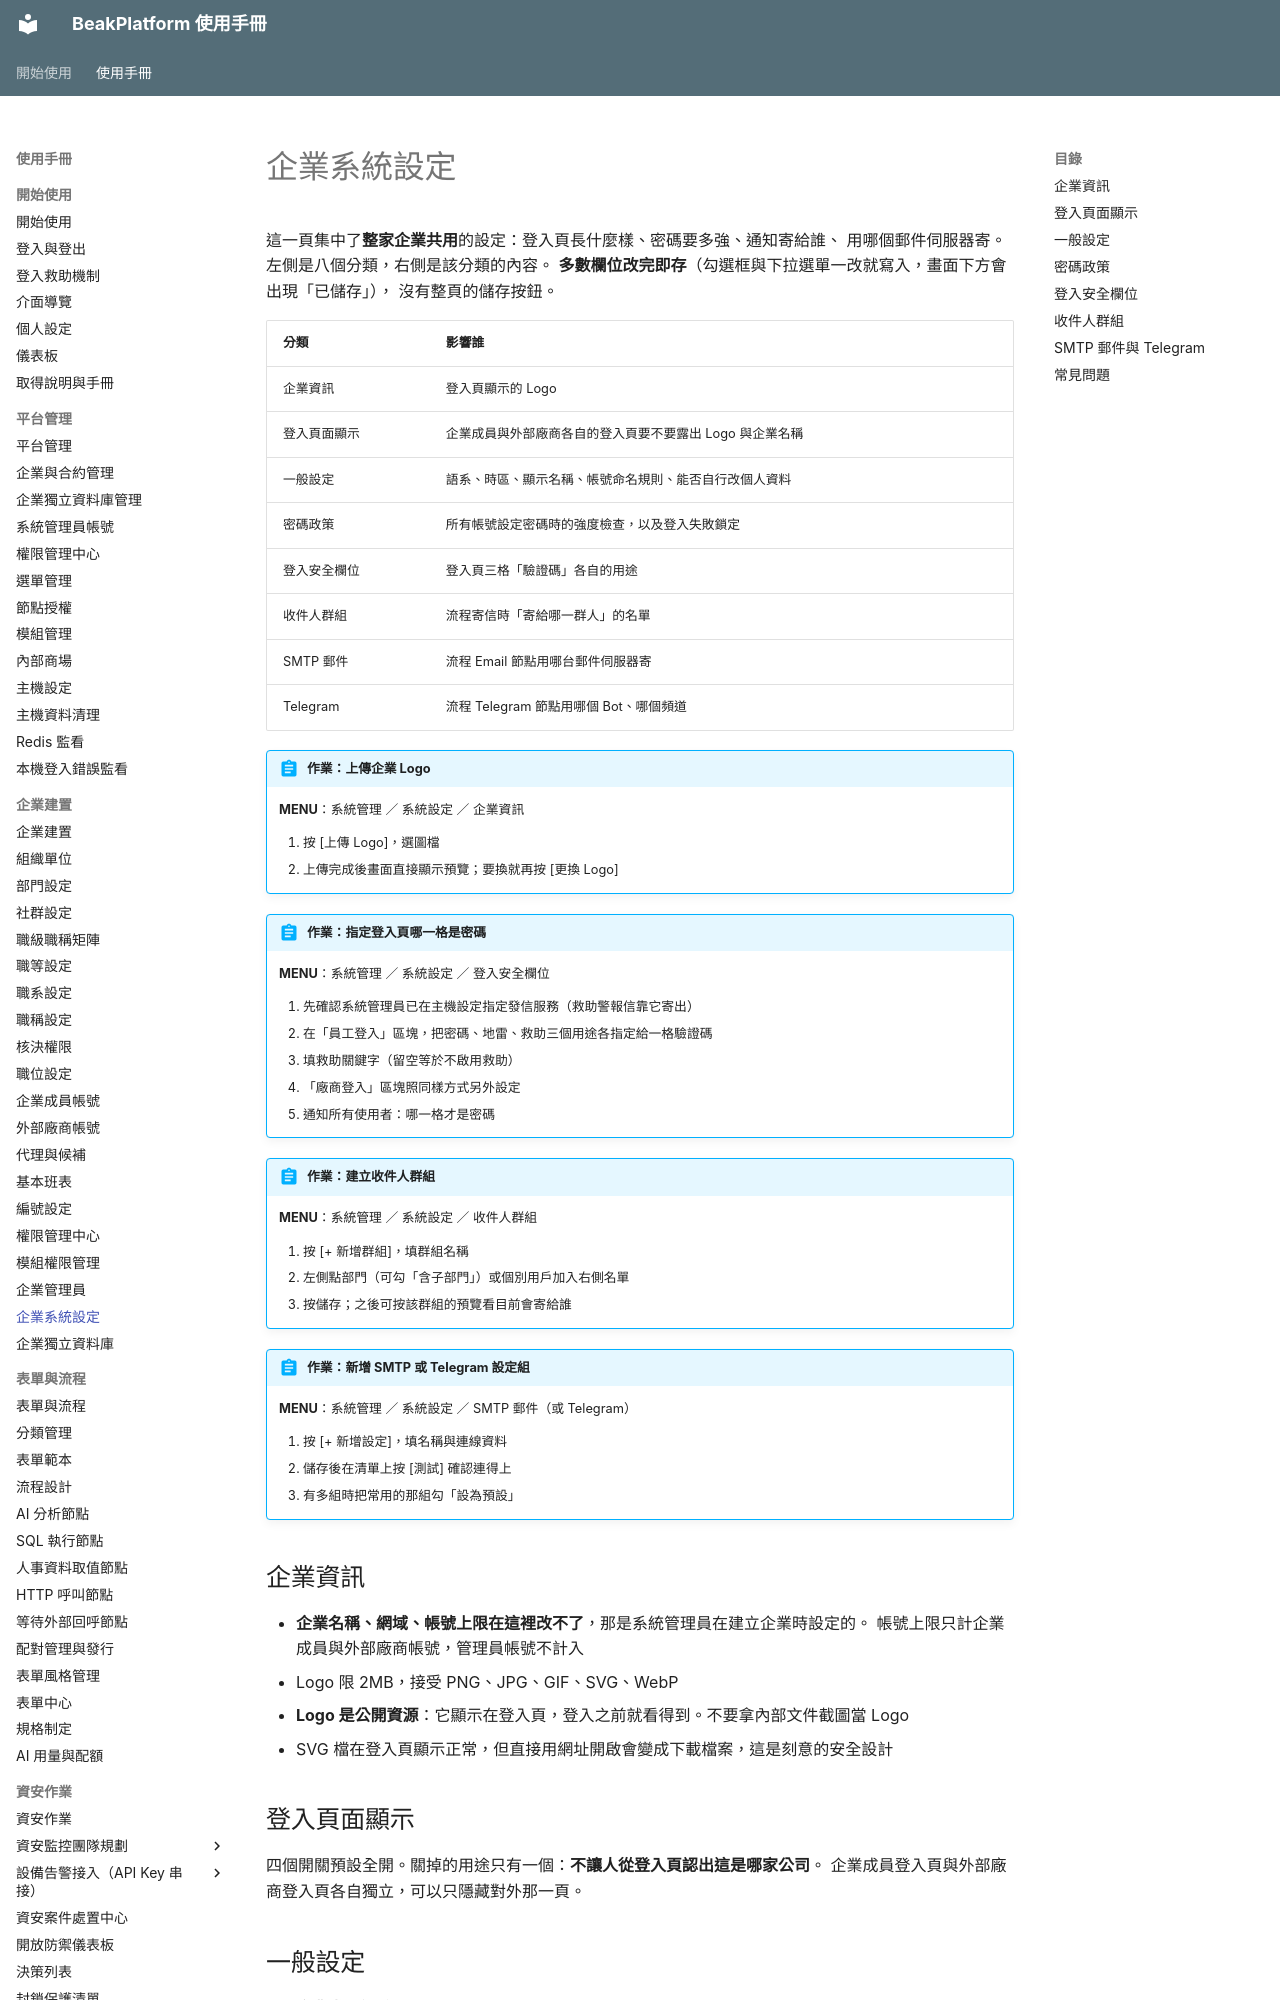

repository: ethan-beakmask/BeakPlatform · page: manual/03_org_setup/system_settings.html · generator: mkdocs

---
title: 企業系統設定
audience: ORG_ADMIN
order: 190
nav_menu: system_settings
produces:
  - 企業 Logo
  - 密碼政策
  - 登入安全欄位設定
  - 收件人群組
  - SMTP 與 Telegram 設定組
covers:
  - backend/app/web/admin.py
  - backend/app/api/enterprise_settings.py
  - backend/app/templates/pages/admin/settings.html
  - backend/app/templates/pages/admin/_settings_*.html
  - backend/app/static/js/settings*.js
  - backend/app/services/login_security_service.py
  - backend/app/services/password_policy_service.py
---

# 企業系統設定

這一頁集中了**整家企業共用**的設定：登入頁長什麼樣、密碼要多強、通知寄給誰、
用哪個郵件伺服器寄。左側是八個分類，右側是該分類的內容。
**多數欄位改完即存**（勾選框與下拉選單一改就寫入，畫面下方會出現「已儲存」），
沒有整頁的儲存按鈕。

| 分類 | 影響誰 |
|---|---|
| 企業資訊 | 登入頁顯示的 Logo |
| 登入頁面顯示 | 企業成員與外部廠商各自的登入頁要不要露出 Logo 與企業名稱 |
| 一般設定 | 語系、時區、顯示名稱、帳號命名規則、能否自行改個人資料 |
| 密碼政策 | 所有帳號設定密碼時的強度檢查，以及登入失敗鎖定 |
| 登入安全欄位 | 登入頁三格「驗證碼」各自的用途 |
| 收件人群組 | 流程寄信時「寄給哪一群人」的名單 |
| SMTP 郵件 | 流程 Email 節點用哪台郵件伺服器寄 |
| Telegram | 流程 Telegram 節點用哪個 Bot、哪個頻道 |

!!! abstract "作業：上傳企業 Logo"
    **MENU**：系統管理 ／ 系統設定 ／ 企業資訊

    1. 按 [上傳 Logo]，選圖檔
    2. 上傳完成後畫面直接顯示預覽；要換就再按 [更換 Logo]

!!! abstract "作業：指定登入頁哪一格是密碼"
    **MENU**：系統管理 ／ 系統設定 ／ 登入安全欄位

    1. 先確認系統管理員已在主機設定指定發信服務（救助警報信靠它寄出）
    2. 在「員工登入」區塊，把密碼、地雷、救助三個用途各指定給一格驗證碼
    3. 填救助關鍵字（留空等於不啟用救助）
    4. 「廠商登入」區塊照同樣方式另外設定
    5. 通知所有使用者：哪一格才是密碼

!!! abstract "作業：建立收件人群組"
    **MENU**：系統管理 ／ 系統設定 ／ 收件人群組

    1. 按 [+ 新增群組]，填群組名稱
    2. 左側點部門（可勾「含子部門」）或個別用戶加入右側名單
    3. 按儲存；之後可按該群組的預覽看目前會寄給誰

!!! abstract "作業：新增 SMTP 或 Telegram 設定組"
    **MENU**：系統管理 ／ 系統設定 ／ SMTP 郵件（或 Telegram）

    1. 按 [+ 新增設定]，填名稱與連線資料
    2. 儲存後在清單上按 [測試] 確認連得上
    3. 有多組時把常用的那組勾「設為預設」

## 企業資訊

- **企業名稱、網域、帳號上限在這裡改不了**，那是系統管理員在建立企業時設定的。
  帳號上限只計企業成員與外部廠商帳號，管理員帳號不計入
- Logo 限 2MB，接受 PNG、JPG、GIF、SVG、WebP
- **Logo 是公開資源**：它顯示在登入頁，登入之前就看得到。不要拿內部文件截圖當 Logo
- SVG 檔在登入頁顯示正常，但直接用網址開啟會變成下載檔案，這是刻意的安全設計

## 登入頁面顯示

四個開關預設全開。關掉的用途只有一個：**不讓人從登入頁認出這是哪家公司**。
企業成員登入頁與外部廠商登入頁各自獨立，可以只隱藏對外那一頁。
